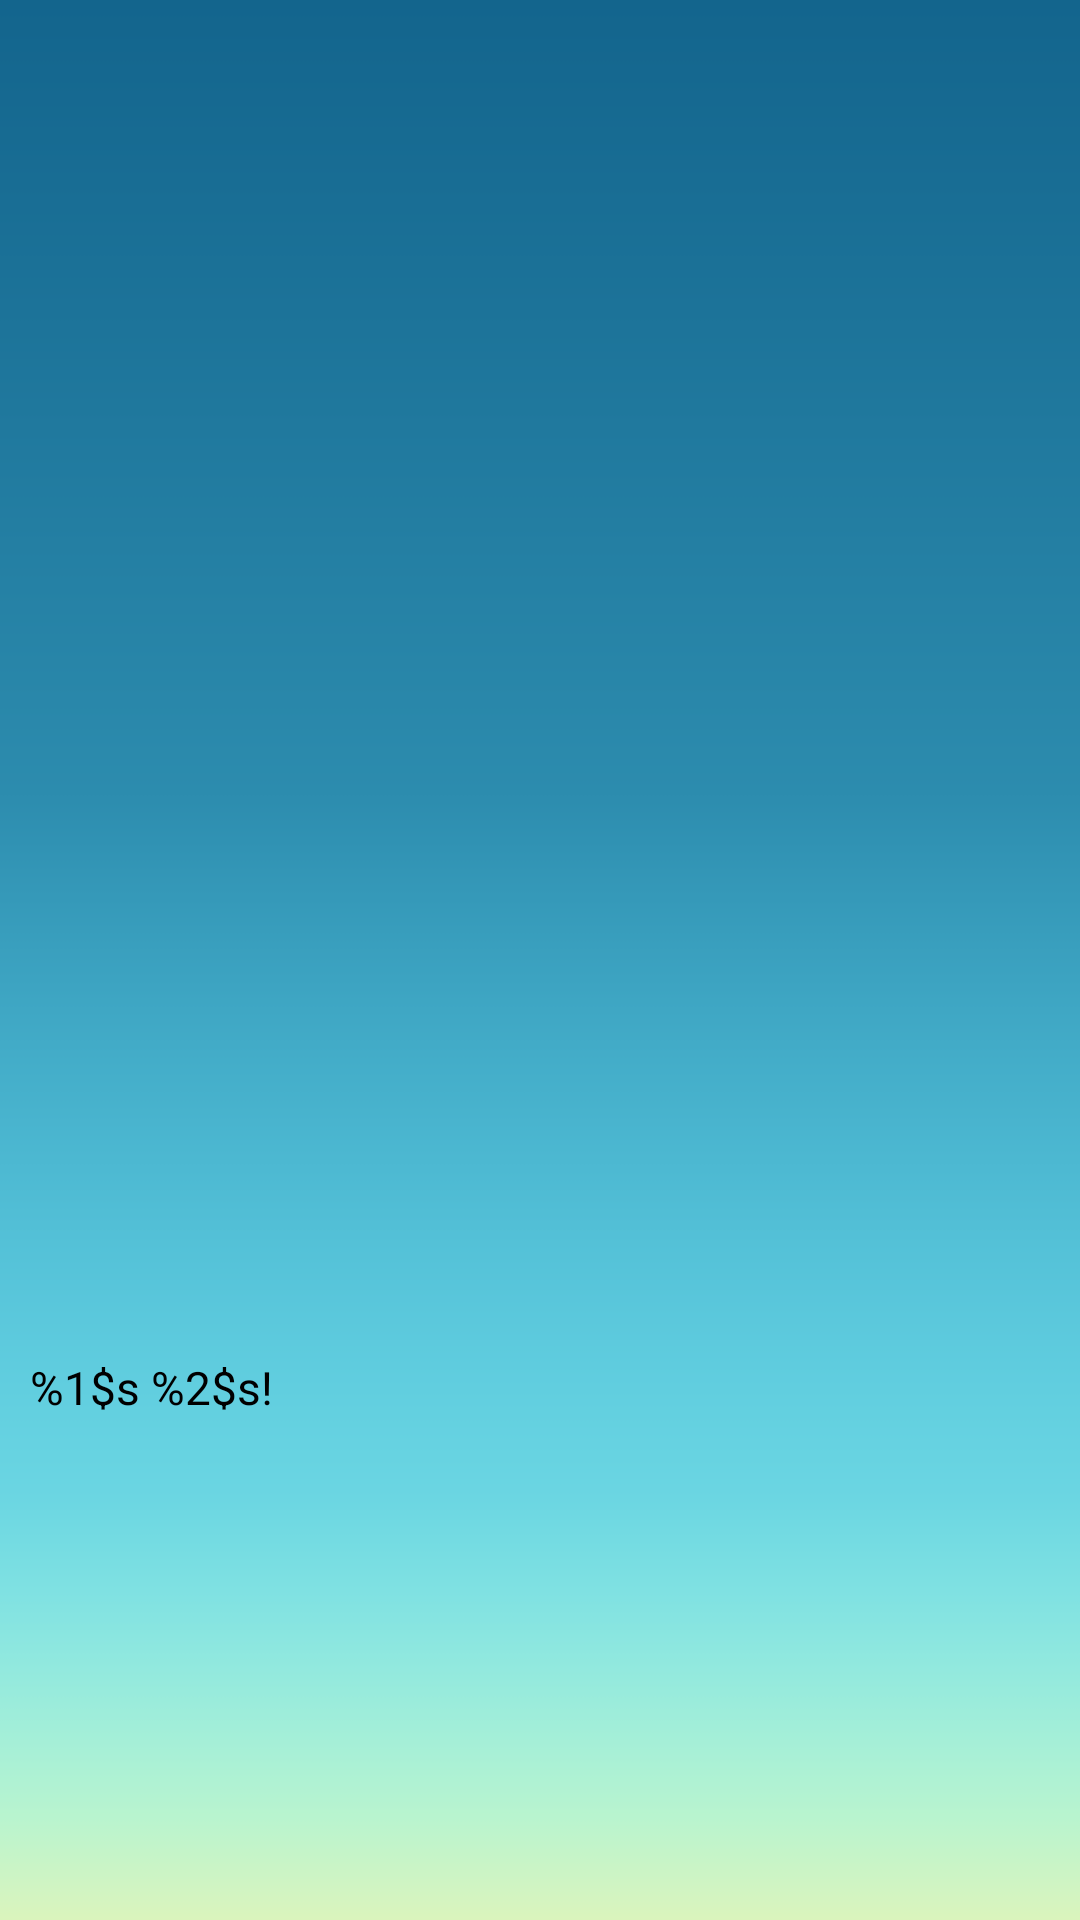

Reconstruct the res/layout file that produces this screen, plus the resources it refers to.
<!-- AndroidManifest.xml: application theme android:Theme.NoTitleBar.Fullscreen -->
<!-- res/layout/menu_page.xml -->
<?xml version="1.0" encoding="utf-8"?>
<RelativeLayout xmlns:android="http://schemas.android.com/apk/res/android"
    android:layout_width="match_parent"
    android:layout_height="match_parent"
    android:background="@drawable/bg_blank"
    android:orientation="horizontal"
    android:paddingLeft="10dp"
    android:paddingTop="10dp" >

    

    <ImageView
        android:id="@+id/profile_image"
        android:layout_width="180dp"
        android:layout_height="240dp"
        android:layout_marginLeft="47dp"
        android:layout_marginTop="47dp" />
    
    <Button
        android:id="@+id/btn_play"
        android:layout_width="260px"
        android:layout_height="120px"
        android:layout_marginLeft="30dp"
        android:layout_marginTop="760dp"
        android:text="play"
        android:textSize="30sp" />
    
    <Button
        android:id="@+id/btn_review"
        android:layout_width="260px"
        android:layout_height="120px"
        android:layout_marginLeft="310dp"
        android:layout_marginTop="760dp"
        android:text="review last turn"
        android:textSize="30sp" />

 

    <TextView
        android:id="@+id/student_name"
        android:layout_width="match_parent"
        android:layout_height="wrap_content"
        android:layout_alignParentRight="true"
        android:layout_below="@+id/profile_image"
        android:layout_marginTop="155dp"
        android:text="@string/profile_name"
        android:textAppearance="?android:attr/textAppearanceMedium"
        android:textColor="@color/black"
        android:textSize="46px" />

</RelativeLayout>
<!-- resources referenced by this layout -->
<resources>
  <color name="black">#000000</color>
  <!-- drawable bg_blank: png bitmap (drawable, 9533 bytes) -->
  <!-- drawable btn_done_off: png bitmap (drawable, 3929 bytes) -->
  <string name="profile_classid"> %1$s</string>
  <string name="profile_classname"> %1$s</string>
  <string name="profile_name">%1$s %2$s!</string>
  <string name="profile_password"> %1$s</string>
  <string name="profile_teacher_name"> %1$s</string>
</resources>
